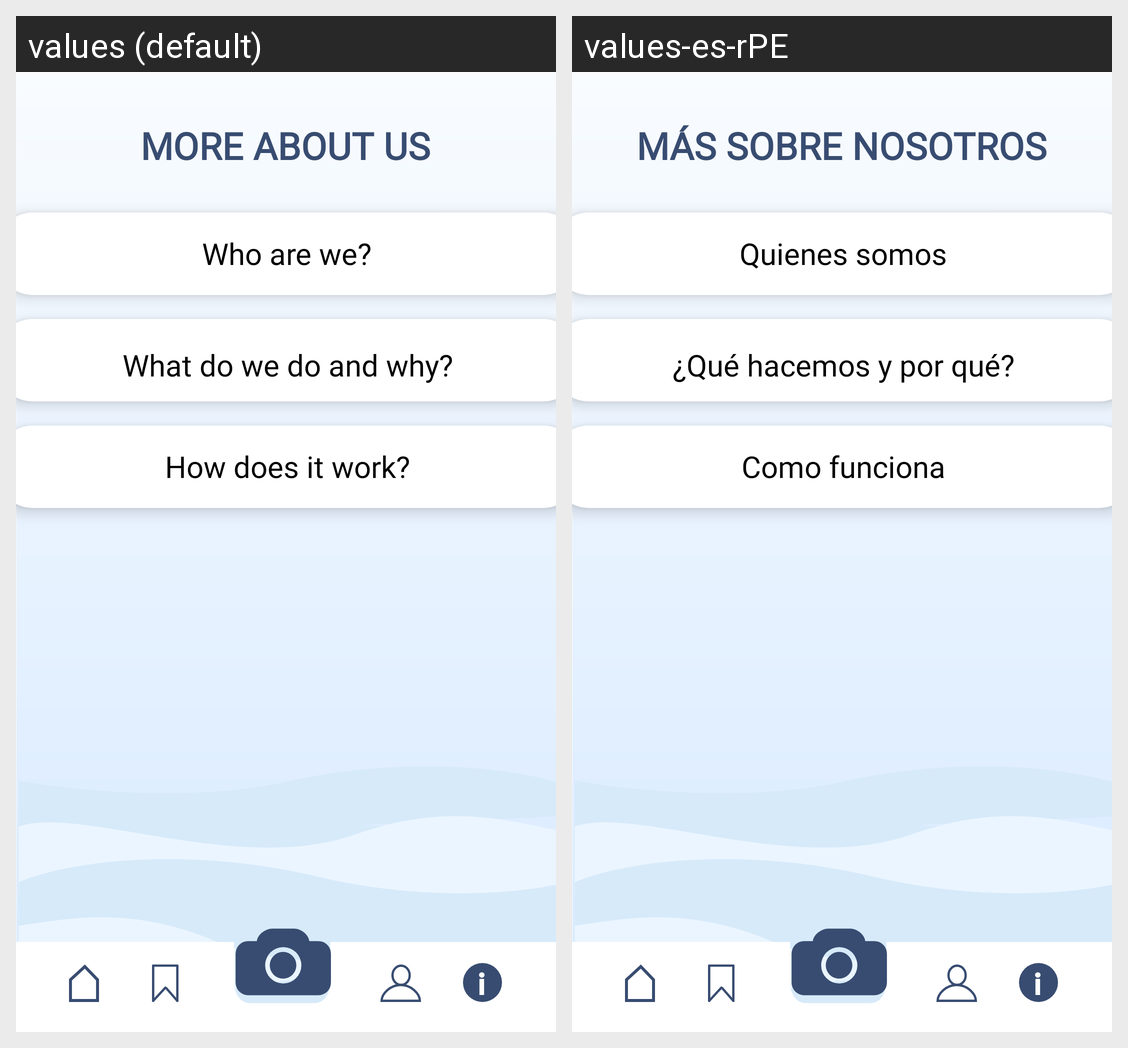

The same Android screen rendered under two of its app's locales, left to right. List the strings drawn on it with the default value and each locale's translation.
Android screen res/layout/activity_about.xml rendered under 2 locales, left to right: values (default), values-es-rPE. Device: Nexus 5 (rendered at 1080×1920; each locale shown at half size, 540×960, under a caption strip naming it); theme Theme.AppCompat.Light.
Strings drawn on this screen, with the default value and each locale's value (text and hints the layout hard-codes, and strings that could not be matched under every locale, appear in the picture but are not listed):

more_about
  values: More About Us
  values-es-rPE: Más sobre nosotros

what
  values: What do we do and why?
  values-es-rPE: ¿Qué hacemos y por qué?

who
  values: Who are we?
  values-es-rPE: Quienes somos

how
  values: How does it work?
  values-es-rPE: Como funciona
